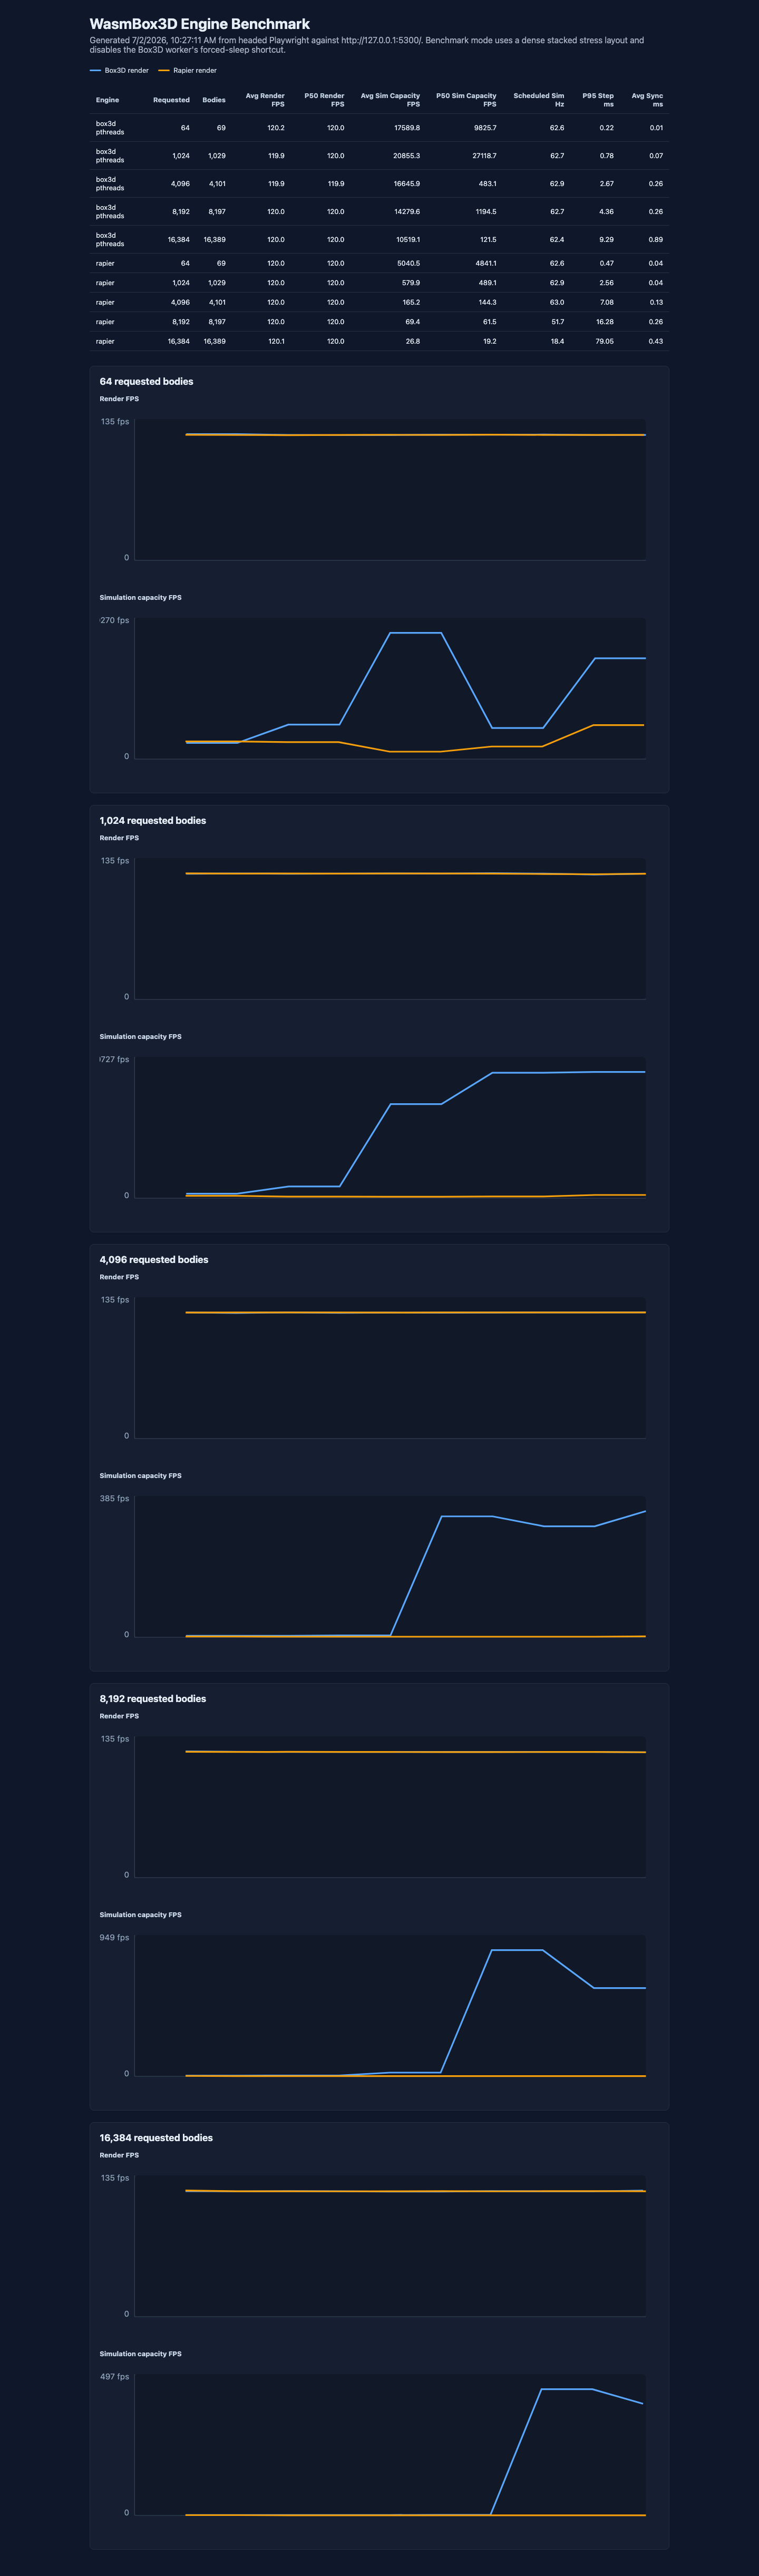

Data behind this chart, as committed beside it:
engine, requestedBodies, tMs, bodies, awakeBodies, renderFps, simFps, simCapacityFps, physicsStepMs, physicsCapacityFps, renderSyncMs, syncMs, renderMs, snapshotCopyMs, snapshotBytes, threadsEnabled, stepCount
box3d, 64, 256, 69, 0, 120.7, 62.76, 4604, 0.2172, 4604, 0.01, 0.01, 0.24, 0.01, 3864, true, 44
box3d, 64, 509, 69, 0, 120.7, 62.76, 4604, 0.2172, 4604, 0.01, 0.01, 0.735, 0.01, 3864, true, 44
box3d, 64, 762, 69, 0, 120, 61.77, 9826, 0.1018, 9826, 0.01, 0.015, 0.255, 0.02, 3864, true, 75
box3d, 64, 1015, 69, 0, 119.8, 61.77, 9826, 0.1018, 9826, 0.01, 0.015, 0.225, 0.02, 3864, true, 75
box3d, 64, 1266, 69, 0, 119.8, 62.74, 35955, 0.02781, 35955, 0.01, 0.01, 0.245, 0.01, 3864, true, 106
box3d, 64, 1519, 69, 0, 120.2, 62.74, 35955, 0.02781, 35955, 0.01, 0.01, 0.4, 0.01, 3864, true, 106
box3d, 64, 1771, 69, 0, 120.1, 62.65, 8864, 0.1128, 8864, 0.015, 0.01, 0.585, 0.03, 3864, true, 138
box3d, 64, 2024, 69, 0, 120.3, 62.65, 8864, 0.1128, 8864, 0.015, 0.01, 0.65, 0.03, 3864, true, 138
box3d, 64, 2281, 69, 0, 119.9, 62.91, 28700, 0.03484, 28700, 0.02, 0.005, 0.24, 0.015, 3864, true, 169
box3d, 64, 2533, 69, 0, 120, 62.91, 28700, 0.03484, 28700, 0.02, 0.005, 0.205, 0.015, 3864, true, 169
box3d, 1024, 256, 1029, 0, 119.8, 63.99, 1289, 0.7761, 1289, 0.045, 0.18, 0.235, 0.055, 57624, true, 45
box3d, 1024, 508, 1029, 0, 120.1, 63.99, 1289, 0.7761, 1289, 0.045, 0.18, 0.6, 0.055, 57624, true, 45
box3d, 1024, 765, 1029, 0, 119.8, 62.2, 3347, 0.2987, 3347, 0.1, 0.04, 0.235, 0.06, 57624, true, 76
box3d, 1024, 1018, 1029, 0, 119.9, 62.2, 3347, 0.2987, 3347, 0.1, 0.04, 0.25, 0.06, 57624, true, 76
box3d, 1024, 1271, 1029, 0, 120.1, 62.56, 27119, 0.03687, 27119, 0.215, 0.035, 0.535, 0.045, 57624, true, 107
box3d, 1024, 1523, 1029, 0, 120, 62.56, 27119, 0.03687, 27119, 0.215, 0.035, 0.2, 0.045, 57624, true, 107
box3d, 1024, 1776, 1029, 0, 120.3, 62.66, 36158, 0.02766, 36158, 0.09, 0.035, 0.21, 0.015, 57624, true, 139
box3d, 1024, 2029, 1029, 0, 120, 62.66, 36158, 0.02766, 36158, 0.09, 0.035, 0.25, 0.015, 57624, true, 139
box3d, 1024, 2283, 1029, 0, 119.1, 62.27, 36364, 0.0275, 36364, 0.07, 0.055, 0.265, 0.025, 57624, true, 170
box3d, 1024, 2535, 1029, 0, 120, 62.27, 36364, 0.0275, 36364, 0.07, 0.055, 0.2, 0.025, 57624, true, 170
box3d, 4096, 254, 4101, 4096, 120, 63.72, 374.5, 2.67, 374.5, 0.13, 0.11, 0.325, 0.065, 229656, true, 48
box3d, 4096, 506, 4101, 0, 119.5, 63.72, 374.5, 2.67, 374.5, 0.065, 0.115, 0.22, 0.015, 229656, true, 59
box3d, 4096, 759, 4101, 0, 120.1, 63.72, 374.5, 2.67, 374.5, 0.065, 0.115, 0.255, 0.015, 229656, true, 59
box3d, 4096, 1012, 4101, 0, 119.6, 62.66, 483.1, 2.07, 483.1, 0.335, 0.11, 0.185, 0.02, 229656, true, 90
box3d, 4096, 1264, 4101, 0, 119.9, 62.66, 483.1, 2.07, 483.1, 0.335, 0.11, 0.205, 0.02, 229656, true, 90
box3d, 4096, 1517, 4101, 0, 119.7, 62.35, 33684, 0.02969, 33684, 0.275, 0.115, 0.205, 0.07, 229656, true, 122
box3d, 4096, 1769, 4101, 0, 119.9, 62.35, 33684, 0.02969, 33684, 0.275, 0.115, 0.18, 0.07, 229656, true, 122
box3d, 4096, 2022, 4101, 0, 120, 63.11, 30918, 0.03234, 30918, 0.29, 0.865, 0.18, 0.065, 229656, true, 153
box3d, 4096, 2273, 4101, 0, 120, 63.11, 30918, 0.03234, 30918, 0.29, 0.865, 0.225, 0.065, 229656, true, 153
box3d, 4096, 2526, 4101, 0, 120.1, 62.08, 35165, 0.02844, 35165, 0.36, 0.115, 0.2, 0.02, 229656, true, 185
box3d, 8192, 252, 8197, 8192, 120.5, 63.46, 229.2, 4.363, 229.2, 0.21, 0.295, 0.255, 0.105, 459032, true, 47
box3d, 8192, 505, 8197, 8192, 120.1, 63.46, 229.2, 4.363, 229.2, 0.195, 0.265, 0.28, 0.1, 459032, true, 63
box3d, 8192, 757, 8197, 0, 120, 62.7, 248.9, 4.017, 248.9, 0.16, 0.22, 0.19, 0.09, 459032, true, 69
box3d, 8192, 1010, 8197, 0, 120, 62.7, 248.9, 4.017, 248.9, 0.16, 0.22, 0.205, 0.09, 459032, true, 69
box3d, 8192, 1261, 8197, 0, 120, 62.56, 1194, 0.8372, 1194, 0.345, 0.36, 0.24, 0.09, 459032, true, 100
box3d, 8192, 1513, 8197, 0, 120, 62.56, 1194, 0.8372, 1194, 0.345, 0.36, 0.205, 0.09, 459032, true, 100
box3d, 8192, 1766, 8197, 0, 120, 62.75, 41026, 0.02438, 41026, 0.435, 0.21, 0.18, 0.09, 459032, true, 132
box3d, 8192, 2018, 8197, 0, 120, 62.75, 41026, 0.02438, 41026, 0.435, 0.21, 0.23, 0.09, 459032, true, 132
box3d, 8192, 2271, 8197, 0, 120, 62.23, 28700, 0.03484, 28700, 0.405, 0.215, 0.21, 0.085, 459032, true, 163
box3d, 8192, 2528, 8197, 0, 119.7, 62.23, 28700, 0.03484, 28700, 0.405, 0.215, 0.24, 0.085, 459032, true, 163
box3d, 16384, 253, 16389, 16384, 120.2, 59.92, 107.6, 9.293, 107.6, 0.445, 0.435, 0.245, 0.12, 917784, true, 46
box3d, 16384, 506, 16389, 16384, 120, 62.64, 121.5, 8.229, 121.5, 0.765, 0.43, 0.24, 0.225, 917784, true, 62
box3d, 16384, 758, 16389, 16384, 120.1, 62.64, 121.5, 8.229, 121.5, 0.25, 0.44, 0.26, 0.135, 917784, true, 78
box3d, 16384, 1011, 16389, 0, 120, 62.64, 121.5, 8.229, 121.5, 0.535, 0.425, 0.185, 0.16, 917784, true, 86
box3d, 16384, 1266, 16389, 0, 119.7, 62.64, 121.5, 8.229, 121.5, 0.535, 0.425, 0.21, 0.16, 917784, true, 86
box3d, 16384, 1517, 16389, 0, 119.7, 63.22, 140.3, 7.129, 140.3, 0.62, 0.655, 0.21, 0.06, 917784, true, 118
box3d, 16384, 1769, 16389, 0, 120.1, 63.22, 140.3, 7.129, 140.3, 0.62, 0.655, 0.33, 0.06, 917784, true, 118
box3d, 16384, 2023, 16389, 0, 119.9, 62.54, 36158, 0.02766, 36158, 0.96, 2.5, 0.22, 0.165, 917784, true, 149
box3d, 16384, 2276, 16389, 0, 120, 62.54, 36158, 0.02766, 36158, 0.96, 2.5, 1.06, 0.165, 917784, true, 149
box3d, 16384, 2528, 16389, 0, 120.6, 62.47, 32000, 0.03125, 32000, 0.795, 0.425, 0.16, 0.135, 917784, true, 181
rapier, 64, 252, 69, 64, 120, 63.21, 5000, 0.2, 5000, 0.085, 0.015, 0.24, 0.01, 3864, false, 47
rapier, 64, 505, 69, 64, 119.9, 63.21, 5000, 0.2, 5000, 0.075, 0.015, 0.665, 0.01, 3864, false, 63
rapier, 64, 757, 69, 64, 119.7, 62.44, 4841, 0.2066, 4841, 0.05, 0.01, 0.23, 0.005, 3864, false, 79
rapier, 64, 1011, 69, 64, 120, 62.44, 4841, 0.2066, 4841, 0.08, 0.015, 0.19, 0.015, 3864, false, 95
rapier, 64, 1264, 69, 64, 120, 62.28, 2114, 0.4731, 2114, 0.155, 0.015, 0.22, 0.005, 3864, false, 111
rapier, 64, 1516, 69, 64, 120, 62.28, 2114, 0.4731, 2114, 0.21, 0.01, 0.21, 0.005, 3864, false, 126
rapier, 64, 1768, 69, 0, 120.2, 62.94, 3565, 0.2805, 3565, 0.12, 0.16, 0.2, 0, 3864, false, 138
rapier, 64, 2020, 69, 0, 120, 62.94, 3565, 0.2805, 3565, 0.12, 0.16, 0.21, 0, 3864, false, 138
rapier, 64, 2273, 69, 0, 120, 62.06, 9682, 0.1033, 9682, 0.07, 0.015, 0.235, 0.015, 3864, false, 169
rapier, 64, 2524, 69, 0, 120, 62.06, 9682, 0.1033, 9682, 0.07, 0.015, 0.355, 0.015, 3864, false, 169
... 40 more rows
